Run: headless pygame with SDL's dummy video driver; simulated clock (each Clock.tick advances the game by its frame time, no real sleeping); random seed 0; keys injected as events and as key.get_pressed() state; no mouse input.
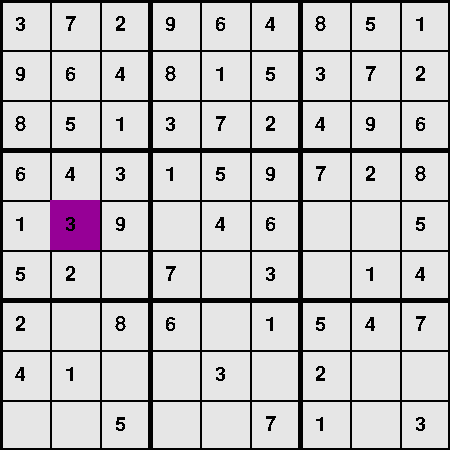
Frame 1 of 2 · flips 1–60 · no input
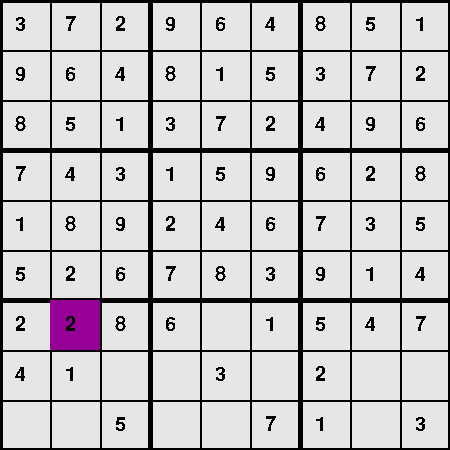
Frame 2 of 2 · flips 61–180 · tapped SPACE, RETURN · held RIGHT (→), D

The pygame program that drew these frames:

import pygame, sys
pygame.init()

# grid = []
# for a in range(9):
#     grid.append([0]*9)
grid = [[3, 0, 2, 9, 6, 4, 8, 5, 1],
        [9, 0, 4, 8, 1, 5, 0, 7, 0],
        [0, 0, 1, 3, 7, 2, 0, 9, 6],
        [0, 4, 0, 1, 0, 9, 0, 2, 8],
        [1, 0, 9, 0, 4, 6, 0, 0, 5],
        [5, 2, 0, 7, 0, 3, 0, 1, 4],
        [2, 0, 8, 6, 0, 1, 5, 4, 7],
        [4, 1, 0, 0, 3, 0, 2, 0, 0],
        [0, 0, 5, 0, 0, 7, 1, 0, 3]]


possible = {}
index = lambda x,y : 9*x + y
var = 0
for x in range(9):
    for y in range(9):
        if grid[x][y] == 0:
            possible[var] = []
        var += 1

def valid(grid, num, row, column):
    for x in range(9):
        if grid[row][x] == num:
            return False
        if grid[x][column] == num:
            return False
    m = row % 3
    n = column % 3
    for x in range(row - m, row - m + 3):
        for y in range(column - n, column - n + 3):
            if grid[x][y] == num:
                return False
    return True

def seq(board, pos):
    temp = []
    for num in range(1, 10):
        if valid(board, num, pos[0], pos[1]):
            temp.append(num)
    return temp

def findEmpty(board):
    for x in range(0,9):
        for y in range(0,9):
            if grid[x][y] == 0:
                return x, y
    return False

def colSquareNum(colour, pos, num=" "):
    pygame.draw.rect(screen, colour, pygame.Rect(pos[1]*50,pos[0]*50, 50, 50))
    textImg = font.render(num, False, (0,0,0))
    screen.blit(textImg, (50 * pos[1] + 15, 50 * pos[0] + 15))

def fillGrid(grid):
    for x in range(0, 9):
        for y in range(0, 9):
            if grid[x][y] == 0:
                continue
            text = str(grid[x][y])
            textImg = font.render(text, False, (0,0,0))
            screen.blit(textImg, (50 * y + 15,50 * x + 15))



screen = pygame.display.set_mode((450, 450))
pygame.display.set_caption("sudoku")
clock = pygame.time.Clock()
font = pygame.font.SysFont(None, 30)

screen.fill((230, 230, 230))

for m in range(0, 450 // 9):
    if m % 3 == 0:
        line_w = 5
    else:
        line_w = 2
    pygame.draw.line(screen, (0,0,0), (m * 50, 450), (m * 50, 0), line_w)
    pygame.draw.line(screen, (0,0,0), (0, m * 50), (450, m * 50), line_w)
fillGrid(grid)

pygame.display.update()


solved = False
empty = True
numbers = []
find = (80, 80)
fucked = False

revert = []

n = 1
# for_fucked = [1, 2, 3, 4, 5, 6, 7, 8, 9, 1, 10]

while True:
    clock.tick(20)

    # draw the damn thing
    screen.fill((230, 230, 230))
    for m in range(0, 450 // 9):
        if m % 3 == 0:
            line_w = 5
        else:
            line_w = 2
        pygame.draw.line(screen, (0,0,0), (m * 50, 450), (m * 50, 0), line_w)
        pygame.draw.line(screen, (0,0,0), (0, m * 50), (450, m * 50), line_w)


    if not solved and empty:
        find = findEmpty(grid)
        if not find:
            solved = True # if you didnt find anything then its solved
        else:
            empty = False # you now have an empty box to deal with
            numbers = seq(grid, find)
            revert.append(find)

            if not numbers:
                numbers = [1,1,1]
                possible[index(find[0], find[1])] = numbers

            else:
                k = len(numbers)
                numbers.append(0)
                numbers.append(k)
                print(find, numbers)
                # if(find == (1,6)):
                #     pass

                possible[index(find[0], find[1])] = numbers
    try:
        if numbers[-2] == numbers[-1]:
            numbers[-1] = 19
            fucked = True
            f = numbers[-3] + 1
    except:
        pass
    if fucked:
        if f > 9:
            colSquareNum((255,0,0), find)
            revert.pop(-1)
            find = revert[-1]
            numbers = possible[index(find[0], find[1])]

            numbers[-2] += 1
            n = numbers[numbers[-2]-1]+1
            grid[find[0]][find[1]] = 0
            fucked = False
        else:
            colSquareNum((150, 0, 150), find, str(f))
            f += 1

    else:
        # blue, green
        if n == numbers[numbers[-2]]:
            colSquareNum((0, 255, 0), find, str(n))
            grid[find[0]][find[1]] = n
            empty = True
            n = 1
        else:
            colSquareNum((150, 0, 150), find, str(n))
            n += 1
    fillGrid(grid)


    if solved:
        # print "solved"
        pass
    # printGrid(grid)
    for event in pygame.event.get():
        if event.type == pygame.QUIT:
            print(possible)
            pygame.quit()
            sys.exit()
    pygame.display.update()
